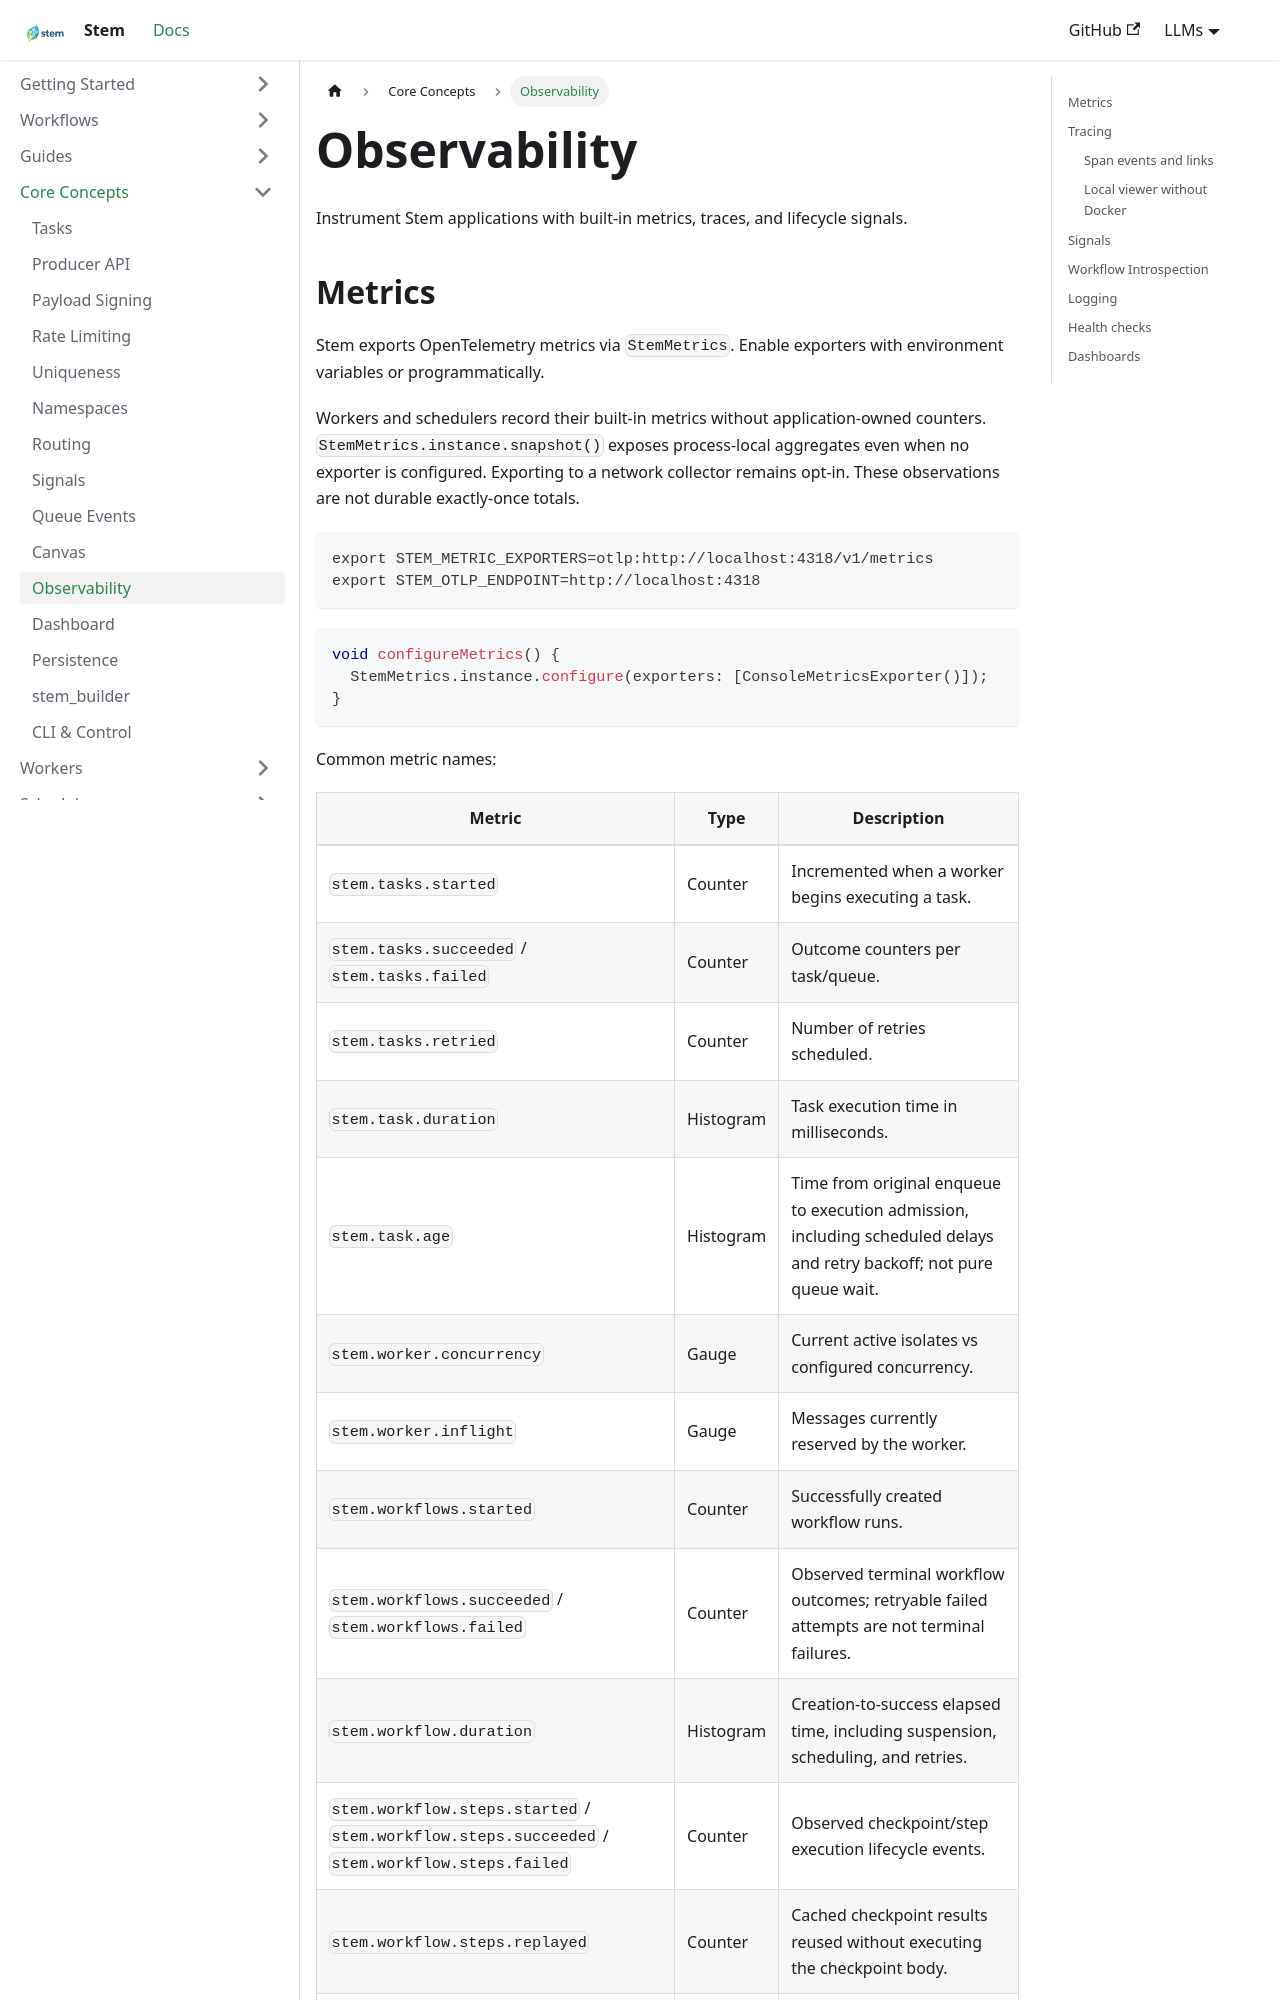

repository: kingwill101/stem · page: core-concepts/observability/index.html · generator: docusaurus

---
title: Observability
sidebar_label: Observability
sidebar_position: 6
slug: /core-concepts/observability
---

Instrument Stem applications with built-in metrics, traces, and lifecycle
signals.

## Metrics

Stem exports OpenTelemetry metrics via `StemMetrics`. Enable exporters with
environment variables or programmatically.

Workers and schedulers record their built-in metrics without application-owned
counters. `StemMetrics.instance.snapshot()` exposes process-local aggregates even
when no exporter is configured. Exporting to a network collector remains opt-in.
These observations are not durable exactly-once totals.

```bash
export STEM_METRIC_EXPORTERS=otlp:http://localhost:4318/v1/metrics
export STEM_OTLP_ENDPOINT=http://localhost:4318
```

```dart file=<rootDir>/../packages/stem/example/docs_snippets/lib/observability.dart#observability-metrics

```

Common metric names:

| Metric | Type | Description |
| --- | --- | --- |
| `stem.tasks.started` | Counter | Incremented when a worker begins executing a task. |
| `stem.tasks.succeeded` / `stem.tasks.failed` | Counter | Outcome counters per task/queue. |
| `stem.tasks.retried` | Counter | Number of retries scheduled. |
| `stem.task.duration` | Histogram | Task execution time in milliseconds. |
| `stem.task.age` | Histogram | Time from original enqueue to execution admission, including scheduled delays and retry backoff; not pure queue wait. |
| `stem.worker.concurrency` | Gauge | Current active isolates vs configured concurrency. |
| `stem.worker.inflight` | Gauge | Messages currently reserved by the worker. |
| `stem.workflows.started` | Counter | Successfully created workflow runs. |
| `stem.workflows.succeeded` / `stem.workflows.failed` | Counter | Observed terminal workflow outcomes; retryable failed attempts are not terminal failures. |
| `stem.workflow.duration` | Histogram | Creation-to-success elapsed time, including suspension, scheduling, and retries. |
| `stem.workflow.steps.started` / `stem.workflow.steps.succeeded` / `stem.workflow.steps.failed` | Counter | Observed checkpoint/step execution lifecycle events. |
| `stem.workflow.steps.replayed` | Counter | Cached checkpoint results reused without executing the checkpoint body. |
| `stem.workflow.steps.retried` | Counter | Observed step retry events. |
| `stem.workflow.step.duration` | Histogram | Successful non-replayed step execution durations; suspended steps do not produce false completed durations. |

Workflow series use workflow and stable step names, not run IDs or iteration
numbers. Only exercised metric paths appear in a short local run: a healthy
workload does not manufacture failure or retry measurements.

For an application that already initialized the Dartastic SDK, attach Stem's
events to its existing meter provider:
